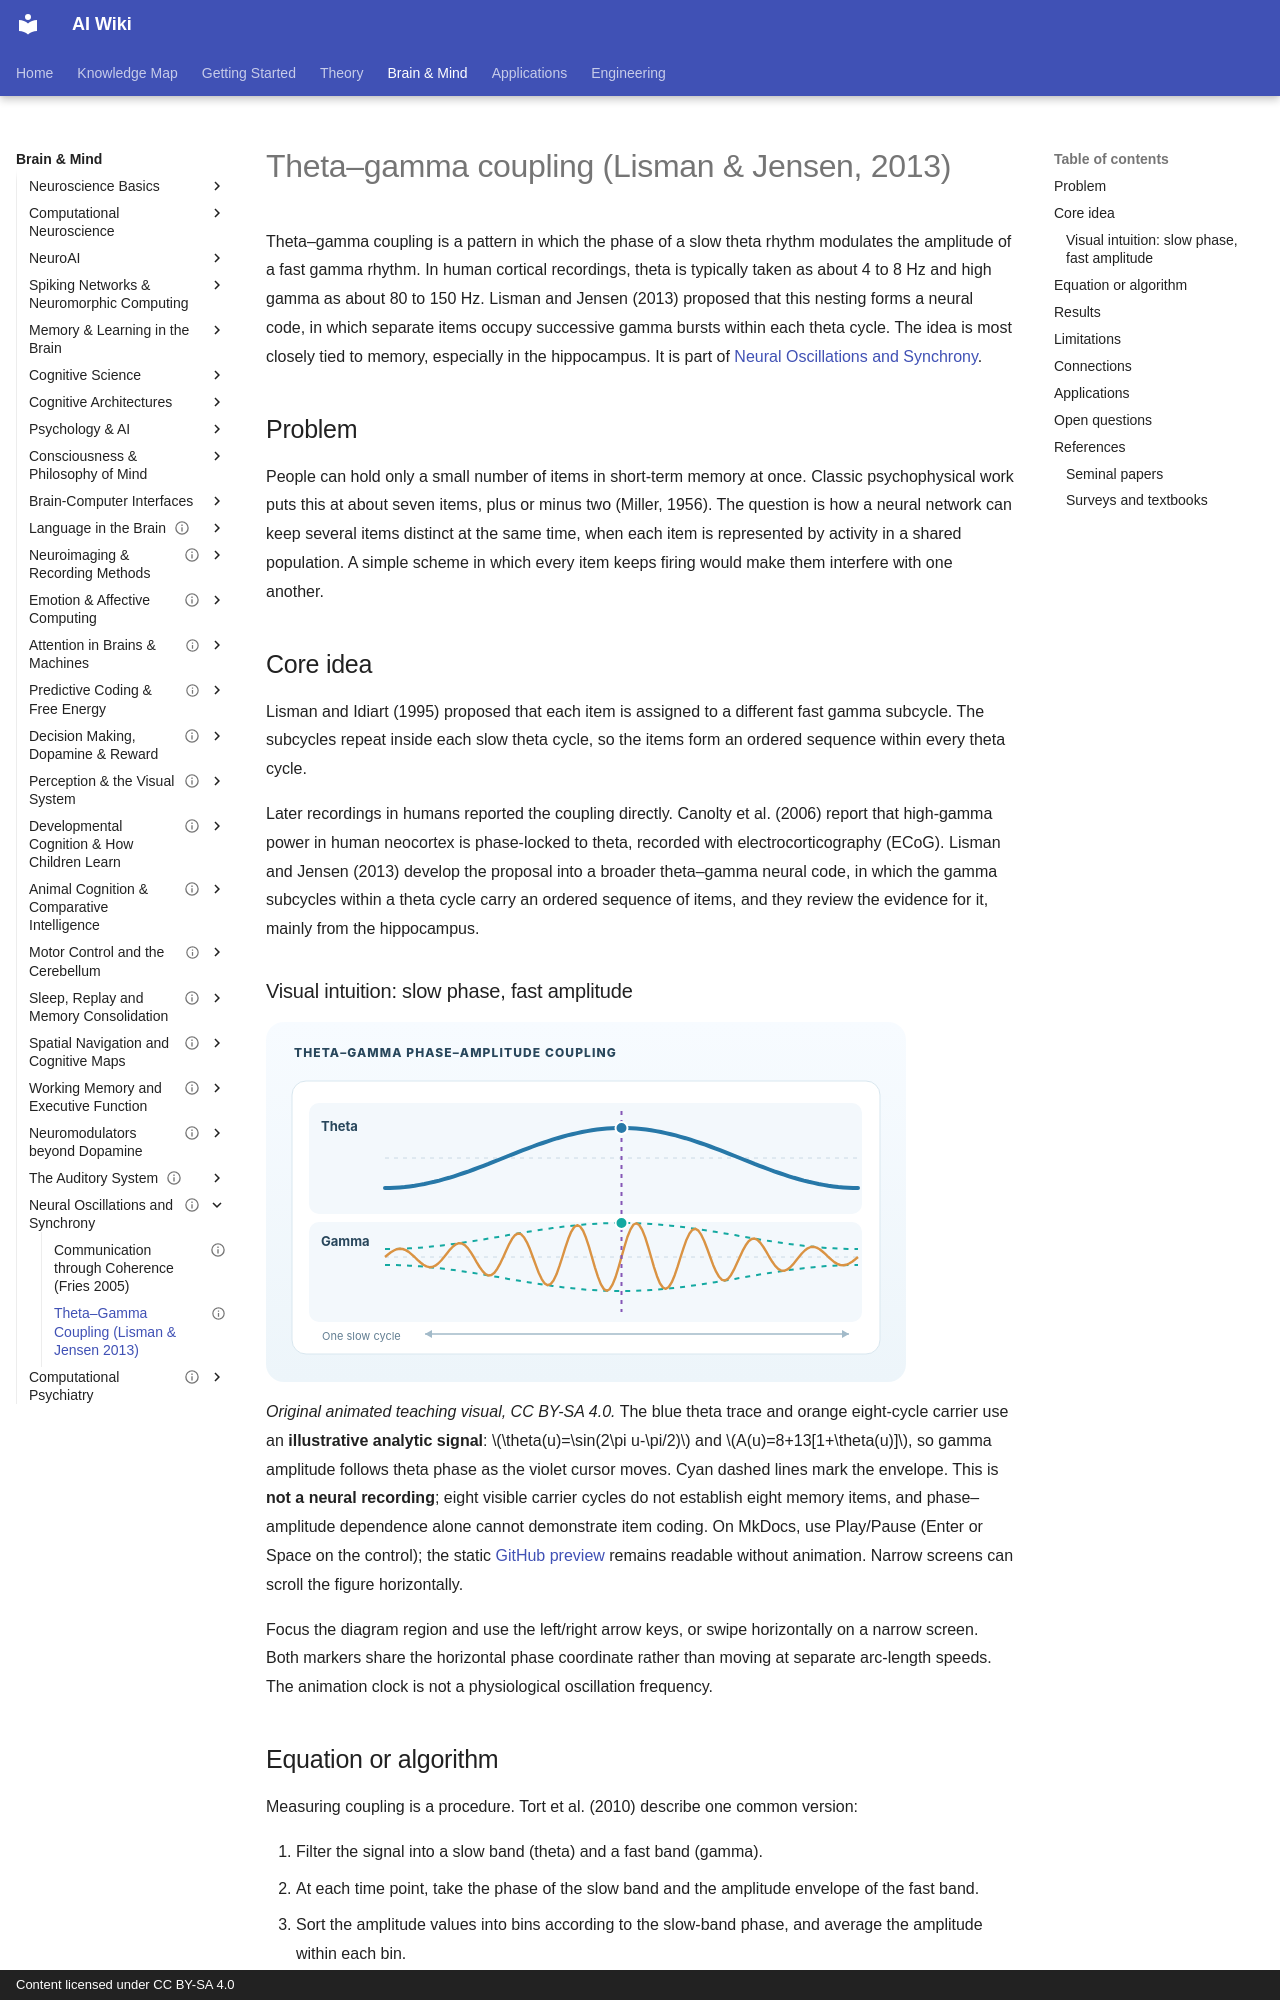

repository: zi-yue-1129/ai-wiki · page: brain-mind/oscillations/theta-gamma-coupling/index.html · generator: mkdocs · copyright: Content licensed under CC BY-SA 4.0

---
status: complete
last_reviewed: 2026-11-04
tags:
- neuroscience
- neural oscillations
- memory
aliases:
  - θ–γ 耦合
  - Theta-gamma coupling
  - Theta–gamma neural code
  - Phase-amplitude coupling
  - PAC
---

# Theta–gamma coupling (Lisman & Jensen, 2013)

Theta–gamma coupling is a pattern in which the phase of a slow theta rhythm modulates the amplitude of a fast gamma rhythm. In human cortical recordings, theta is typically taken as about 4 to 8 Hz and high gamma as about 80 to 150 Hz. Lisman and Jensen (2013) proposed that this nesting forms a neural code, in which separate items occupy successive gamma bursts within each theta cycle. The idea is most closely tied to memory, especially in the hippocampus. It is part of [Neural Oscillations and Synchrony](../index.md).

## Problem

People can hold only a small number of items in short-term memory at once. Classic psychophysical work puts this at about seven items, plus or minus two (Miller, 1956). The question is how a neural network can keep several items distinct at the same time, when each item is represented by activity in a shared population. A simple scheme in which every item keeps firing would make them interfere with one another.

## Core idea

Lisman and Idiart (1995) proposed that each item is assigned to a different fast gamma subcycle. The subcycles repeat inside each slow theta cycle, so the items form an ordered sequence within every theta cycle.

Later recordings in humans reported the coupling directly. Canolty et al. (2006) report that high-gamma power in human neocortex is phase-locked to theta, recorded with electrocorticography (ECoG). Lisman and Jensen (2013) develop the proposal into a broader theta–gamma neural code, in which the gamma subcycles within a theta cycle carry an ordered sequence of items, and they review the evidence for it, mainly from the hippocampus.

### Visual intuition: slow phase, fast amplitude

<div class="concept-motion-scroll" role="region" tabindex="0" aria-label="Scroll the teaching diagram horizontally" style="width:100%;overflow-x:auto">
<div style="width:640px">
<img data-source-asset-urls="true" src="../../../assets/concept-animations/theta-gamma-phase-amplitude-still.svg" data-motion-src="../../../assets/concept-animations/theta-gamma-phase-amplitude-motion.svg" data-still-src="../../../assets/concept-animations/theta-gamma-phase-amplitude-still.svg" alt="Slow theta wave scanned by a vertical phase cursor; a faster gamma carrier has a larger amplitude envelope at the theta peak." width="640" height="360" style="width:640px;min-width:640px;max-width:none;height:auto;display:block">
</div>
</div>

*Original animated teaching visual, CC BY-SA 4.0.* The blue theta trace and orange eight-cycle carrier use an **illustrative analytic signal**: \(\theta(u)=\sin(2\pi u-\pi/2)\) and \(A(u)=8+13[1+\theta(u)]\), so gamma amplitude follows theta phase as the violet cursor moves. Cyan dashed lines mark the envelope. This is **not a neural recording**; eight visible carrier cycles do not establish eight memory items, and phase–amplitude dependence alone cannot demonstrate item coding. On MkDocs, use Play/Pause (Enter or Space on the control); the static [GitHub preview](../../../assets/concept-animations/theta-gamma-phase-amplitude-still.svg) remains readable without animation. Narrow screens can scroll the figure horizontally.

Focus the diagram region and use the left/right arrow keys, or swipe horizontally on a narrow screen. Both markers share the horizontal phase coordinate rather than moving at separate arc-length speeds. The animation clock is not a physiological oscillation frequency.
